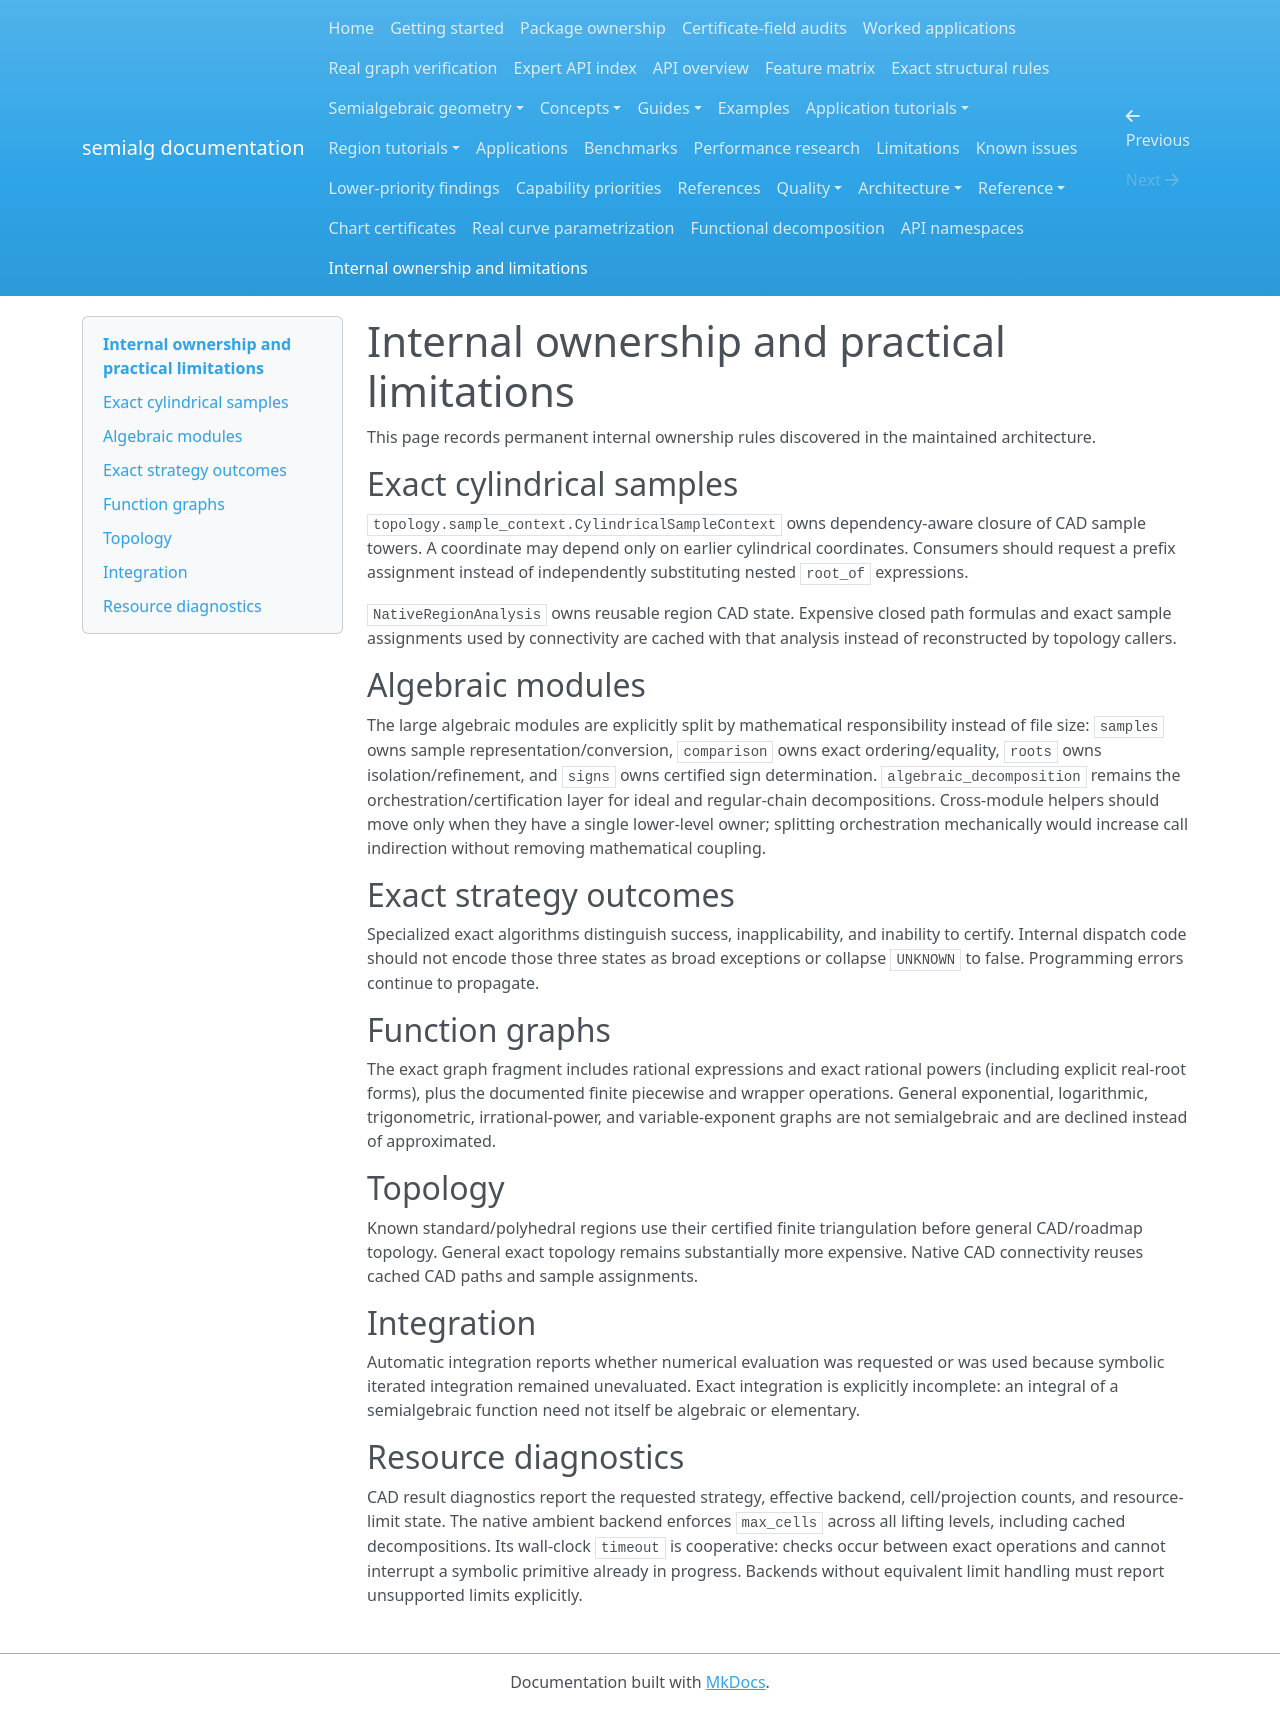

repository: BhuvaneshBhatt/semialg · page: quality/internal-ownership-and-limitations/index.html · generator: mkdocs

# Internal ownership and practical limitations

This page records permanent internal ownership rules discovered in the maintained architecture.

## Exact cylindrical samples

`topology.sample_context.CylindricalSampleContext` owns dependency-aware closure of CAD sample towers. A coordinate may depend only on earlier cylindrical coordinates. Consumers should request a prefix assignment instead of independently substituting nested `root_of` expressions.

`NativeRegionAnalysis` owns reusable region CAD state. Expensive closed path formulas and exact sample assignments used by connectivity are cached with that analysis instead of reconstructed by topology callers.

## Algebraic modules

The large algebraic modules are explicitly split by mathematical responsibility instead of file size: `samples` owns sample representation/conversion, `comparison` owns exact ordering/equality, `roots` owns isolation/refinement, and `signs` owns certified sign determination. `algebraic_decomposition` remains the orchestration/certification layer for ideal and regular-chain decompositions. Cross-module helpers should move only when they have a single lower-level owner; splitting orchestration mechanically would increase call indirection without removing mathematical coupling.

## Exact strategy outcomes

Specialized exact algorithms distinguish success, inapplicability, and inability to certify. Internal dispatch code should not encode those three states as broad exceptions or collapse `UNKNOWN` to false. Programming errors continue to propagate.

## Function graphs

The exact graph fragment includes rational expressions and exact rational powers (including explicit real-root forms), plus the documented finite piecewise and wrapper operations. General exponential, logarithmic, trigonometric, irrational-power, and variable-exponent graphs are not semialgebraic and are declined instead of approximated.

## Topology

Known standard/polyhedral regions use their certified finite triangulation before general CAD/roadmap topology. General exact topology remains substantially more expensive. Native CAD connectivity reuses cached CAD paths and sample assignments.

## Integration

Automatic integration reports whether numerical evaluation was requested or was used because symbolic iterated integration remained unevaluated. Exact integration is explicitly incomplete: an integral of a semialgebraic function need not itself be algebraic or elementary.

## Resource diagnostics

CAD result diagnostics report the requested strategy, effective backend, cell/projection counts, and resource-limit state. The native ambient backend enforces `max_cells` across all lifting levels, including cached decompositions. Its wall-clock `timeout` is cooperative: checks occur between exact operations and cannot interrupt a symbolic primitive already in progress. Backends without equivalent limit handling must report unsupported limits explicitly.
